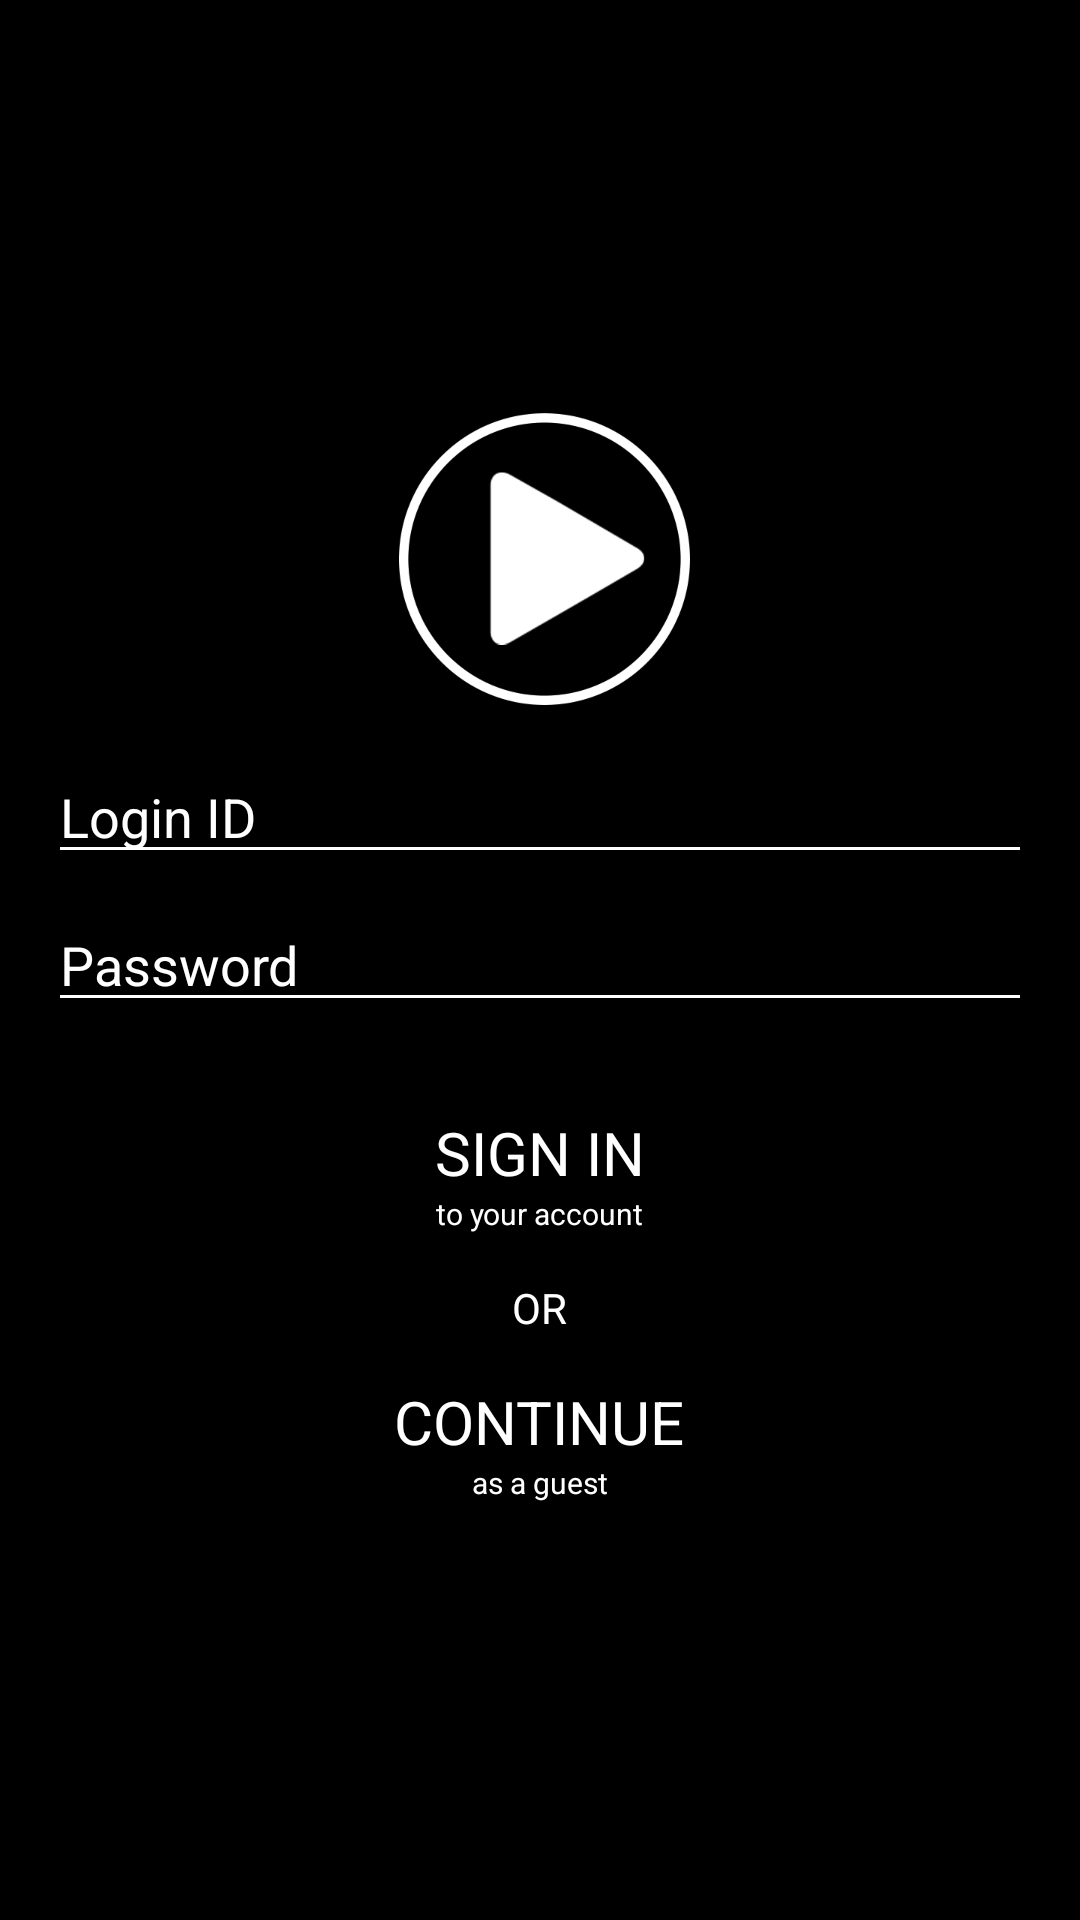

Reconstruct the res/layout file that produces this screen, plus the resources it refers to.
<!-- AndroidManifest.xml: application theme AppTheme -->
<!-- res/layout/activity_sign_in.xml -->
<?xml version="1.0" encoding="utf-8"?>
<RelativeLayout xmlns:android="http://schemas.android.com/apk/res/android"
    xmlns:tools="http://schemas.android.com/tools"
    android:id="@+id/activity_sign_in"
    android:layout_width="match_parent"
    android:layout_height="match_parent"
    android:paddingBottom="16dp"
    android:paddingLeft="16dp"
    android:paddingRight="16dp"
    android:paddingTop="16dp"
    tools:context="com.blackboardtheory.bottombarapplication.activities.SignInActivity">



    <EditText
        android:id="@+id/password"
        android:layout_width="match_parent"
        android:layout_height="wrap_content"
        android:hint="Password"
        android:layout_centerInParent="true"
        android:layout_marginTop="8dp"
        android:maxLines="1"
        android:scrollHorizontally="true"
        android:inputType="textPassword"
        android:textColorHint="@color/white"
        android:textColor="@color/white"/>

    <EditText
        android:id="@+id/login_text"
        android:layout_width="match_parent"
        android:layout_height="wrap_content"
        android:hint="Login ID"
        android:layout_above="@id/password"
        android:maxLines="1"
        android:scrollHorizontally="true"
        android:inputType="text"
        android:textColorHint="@color/white"
        android:textColor="@color/white"/>

    <LinearLayout
        android:layout_width="200dp"
        android:layout_height="wrap_content"
        android:orientation="vertical"
        android:clickable="true"
        android:id="@+id/login_button"
        android:layout_marginTop="30dp"
        android:layout_marginBottom="15dp"
        android:layout_below="@id/password"
        android:layout_centerHorizontal="true"
        android:gravity="center_horizontal"
        android:background="@drawable/clear_button">

        <TextView
            android:layout_width="wrap_content"
            android:layout_height="wrap_content"
            android:text="SIGN IN"
            android:textSize="20dp"
            android:textColor="@color/white"/>

        <TextView
            android:layout_width="wrap_content"
            android:layout_height="wrap_content"
            android:textColor="@color/white"
            android:text="to your account"
            android:textSize="10dp"/>

    </LinearLayout>

    <TextView
        android:id="@+id/or_text"
        android:layout_width="wrap_content"
        android:layout_height="wrap_content"
        android:layout_below="@id/login_button"
        android:layout_centerHorizontal="true"
        android:text="OR"
        android:textColor="@color/white"/>

    <LinearLayout
        android:layout_width="200dp"
        android:layout_height="wrap_content"
        android:orientation="vertical"
        android:clickable="true"
        android:id="@+id/guest_button"
        android:layout_marginTop="15dp"
        android:layout_below="@id/or_text"
        android:layout_centerHorizontal="true"
        android:gravity="center_horizontal"
        android:background="@drawable/clear_button">

        <TextView
            android:layout_width="wrap_content"
            android:layout_height="wrap_content"
            android:text="CONTINUE"
            android:textSize="20dp"
            android:textColor="@color/white"/>

        <TextView
            android:layout_width="wrap_content"
            android:layout_height="wrap_content"
            android:textColor="@color/white"
            android:text="as a guest"
            android:textSize="10dp"/>

    </LinearLayout>

    <ImageView
        android:layout_width="100dp"
        android:layout_height="100dp"
        android:id="@+id/my_logo"
        android:transitionName="my_logo"
        android:layout_centerHorizontal="true"
        android:layout_above="@id/login_text"
        android:layout_marginBottom="15dp"
        android:src="@drawable/play_button"/>

</RelativeLayout>
<!-- resources referenced by this layout -->
<resources>
  <color name="white">#ffffff</color>
  <!-- drawable clear_button (drawable) -->
  <?xml version="1.0" encoding="utf-8"?>
  <selector xmlns:android="http://schemas.android.com/apk/res/android">
      <item android:state_focused="false" android:state_selected="false" android:state_pressed="false" android:drawable="@drawable/clear_button_unfocused" />
      <item android:state_focused="false" android:state_selected="true" android:state_pressed="false" android:drawable="@drawable/clear_button_unfocused" />
      
      <item android:state_focused="true" android:state_selected="false" android:state_pressed="false" android:drawable="@drawable/clear_button_focused" />
      <item android:state_focused="true" android:state_selected="true" android:state_pressed="false" android:drawable="@drawable/clear_button_focused" />
      
      <item android:state_pressed="true" android:drawable="@drawable/clear_button_pressed" />
  </selector>
  <!-- drawable play_button: png bitmap (drawable-xxhdpi, 29192 bytes) -->
  <style name="AppTheme" parent="Theme.Design.Light.NoActionBar">
          
          <item name="android:windowContentTransitions">true</item>
          <item name="colorPrimary">@color/darkBlue</item>
          <item name="colorPrimaryDark">@color/colorPrimaryDark</item>
          <item name="colorAccent">@color/red</item>
          <item name="android:windowBackground">@color/black</item>
          <item name="android:toolbarStyle">@style/AppTheme.ToolBar</item>
          <item name="android:textColorSecondary">@color/white</item>
      </style>
  <!-- drawable clear_button_unfocused (drawable) -->
  <?xml version="1.0" encoding="utf-8"?>
  <shape xmlns:android="http://schemas.android.com/apk/res/android">
      <stroke android:width="1dp" android:color="@color/white" />
      <corners android:radius="7dp" />
      <padding android:bottom="5dp" />
      <padding android:left="5dp" />
      <padding android:top="5dp" />
      <padding android:right="5dp" />
  </shape>
  <!-- drawable clear_button_pressed (drawable) -->
  <?xml version="1.0" encoding="utf-8"?>
  <shape xmlns:android="http://schemas.android.com/apk/res/android">
      <stroke android:width="2dp" android:color="@color/white" />
      <corners android:radius="7dp" />
      <padding android:bottom="5dp" />
      <padding android:left="5dp" />
      <padding android:top="5dp" />
      <padding android:right="5dp" />
  </shape>
  <color name="darkBlue">#123b64</color>
  <color name="colorPrimaryDark">#303F9F</color>
  <color name="red">#ff0000</color>
  <color name="black">#000000</color>
  <style name="AppTheme.ToolBar" parent="@android:style/Widget.Material.Toolbar">
          <item name="android:titleTextAppearance">@style/AppTheme.ToolBar.Text</item>
  
      </style>
  <style name="AppTheme.ToolBar.Text" parent="@android:style/TextAppearance">
          <item name="android:textAppearance">?android:attr/textAppearanceMedium</item>
          <item name="android:textColor">@color/white</item>
      </style>
</resources>
